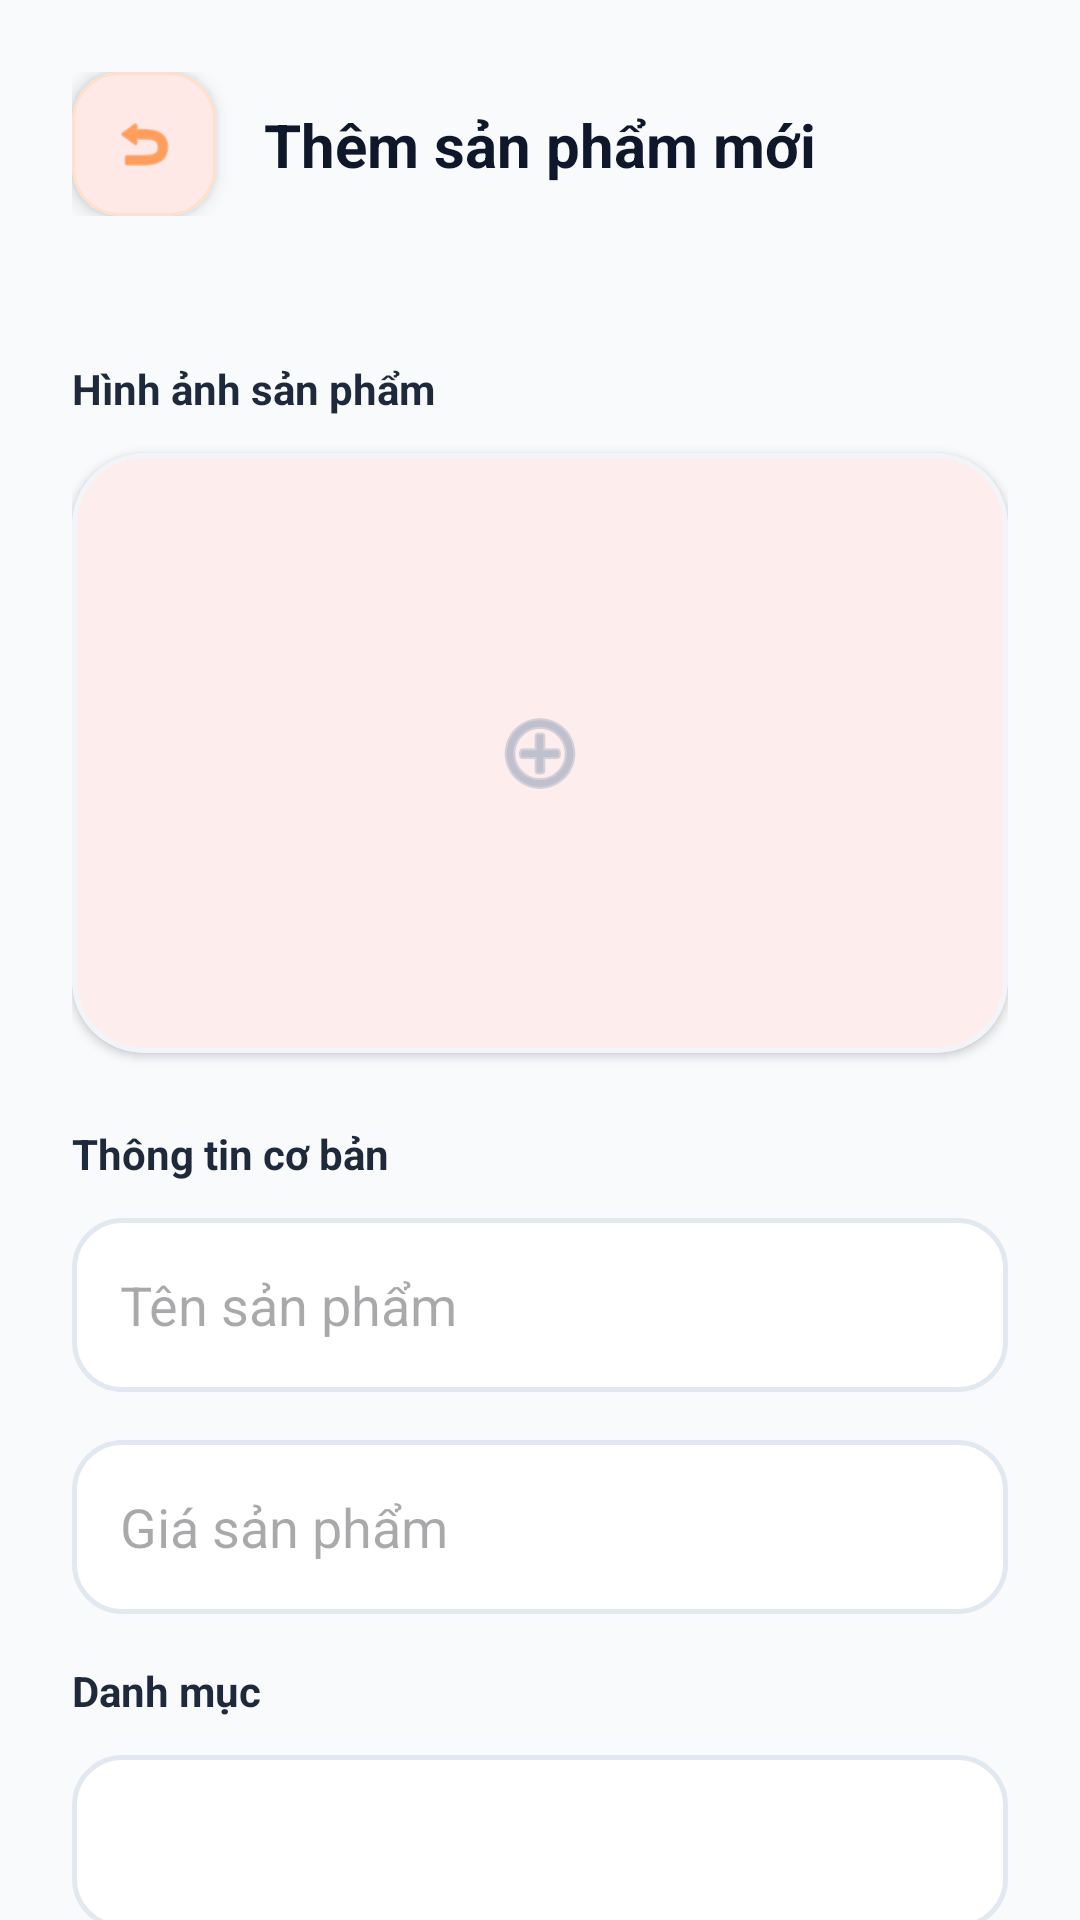

Layout XML and referenced resources for this Android screen:
<!-- AndroidManifest.xml: application theme Theme.TechZone -->
<!-- res/layout/activity_add_product.xml -->
<?xml version="1.0" encoding="utf-8"?>
<androidx.coordinatorlayout.widget.CoordinatorLayout xmlns:android="http://schemas.android.com/apk/res/android"
    xmlns:app="http://schemas.android.com/apk/res-auto"
    xmlns:tools="http://schemas.android.com/tools"
    android:layout_width="match_parent"
    android:layout_height="match_parent"
    android:background="#F8FAFC"
    tools:context=".AddProductActivity">

    <com.google.android.material.appbar.AppBarLayout
        android:layout_width="match_parent"
        android:layout_height="wrap_content"
        android:background="@android:color/transparent"
        app:elevation="0dp">
        <androidx.constraintlayout.widget.ConstraintLayout
            android:layout_width="match_parent"
            android:layout_height="wrap_content"
            android:padding="24dp">
            <com.google.android.material.card.MaterialCardView
                android:id="@+id/btnBack"
                android:layout_width="48dp"
                android:layout_height="48dp"
                app:cardCornerRadius="16dp"
                app:cardElevation="4dp"
                app:strokeWidth="1dp"
                app:strokeColor="#FFE0CC"
                app:layout_constraintStart_toStartOf="parent"
                app:layout_constraintTop_toTopOf="parent">
                <ImageView
                    android:layout_width="match_parent"
                    android:layout_height="match_parent"
                    android:padding="13dp"
                    android:src="@android:drawable/ic_menu_revert"
                    app:tint="@color/orange_primary" />
            </com.google.android.material.card.MaterialCardView>
            <TextView
                android:layout_width="wrap_content"
                android:layout_height="wrap_content"
                android:text="Thêm sản phẩm mới"
                android:textColor="#0F172A"
                android:textSize="20sp"
                android:textStyle="bold"
                app:layout_constraintBottom_toBottomOf="@id/btnBack"
                app:layout_constraintEnd_toEndOf="parent"
                app:layout_constraintStart_toStartOf="parent"
                app:layout_constraintTop_toTopOf="@id/btnBack" />
        </androidx.constraintlayout.widget.ConstraintLayout>
    </com.google.android.material.appbar.AppBarLayout>

    <androidx.core.widget.NestedScrollView
        android:layout_width="match_parent"
        android:layout_height="match_parent"
        app:layout_behavior="@string/appbar_scrolling_view_behavior">
        <LinearLayout
            android:layout_width="match_parent"
            android:layout_height="wrap_content"
            android:orientation="vertical"
            android:padding="24dp">

            <TextView
                android:layout_width="wrap_content"
                android:layout_height="wrap_content"
                android:text="Hình ảnh sản phẩm"
                android:textColor="#1E293B"
                android:textStyle="bold"
                android:layout_marginBottom="12dp"/>

            <com.google.android.material.card.MaterialCardView
                android:id="@+id/btnSelectImage"
                android:layout_width="match_parent"
                android:layout_height="200dp"
                android:layout_marginBottom="24dp"
                app:cardCornerRadius="24dp"
                app:cardElevation="2dp"
                app:strokeWidth="1.5dp"
                app:strokeColor="#F1F5F9"
                android:clickable="true"
                android:focusable="true">
                <ImageView
                    android:id="@+id/imgSelected"
                    android:layout_width="match_parent"
                    android:layout_height="match_parent"
                    android:scaleType="centerInside"
                    android:src="@android:drawable/ic_menu_add"
                    app:tint="#94A3B8" />
            </com.google.android.material.card.MaterialCardView>

            <TextView
                android:layout_width="wrap_content"
                android:layout_height="wrap_content"
                android:text="Thông tin cơ bản"
                android:textColor="#1E293B"
                android:textStyle="bold"
                android:layout_marginBottom="12dp"/>

            <EditText
                android:id="@+id/edtProductName"
                android:layout_width="match_parent"
                android:layout_height="58dp"
                android:background="@drawable/bg_input_field"
                android:hint="Tên sản phẩm"
                android:paddingHorizontal="16dp"
                android:layout_marginBottom="16dp"
                android:inputType="text"/>

            <EditText
                android:id="@+id/edtProductPrice"
                android:layout_width="match_parent"
                android:layout_height="58dp"
                android:background="@drawable/bg_input_field"
                android:hint="Giá sản phẩm"
                android:inputType="number"
                android:paddingHorizontal="16dp"
                android:layout_marginBottom="16dp"/>

            <TextView
                android:layout_width="wrap_content"
                android:layout_height="wrap_content"
                android:text="Danh mục"
                android:textColor="#1E293B"
                android:textStyle="bold"
                android:layout_marginBottom="12dp"/>

            <Spinner
                android:id="@+id/spinnerCategory"
                android:layout_width="match_parent"
                android:layout_height="58dp"
                android:background="@drawable/bg_input_field"
                android:paddingHorizontal="16dp"
                android:layout_marginBottom="16dp" />

            <TextView
                android:layout_width="wrap_content"
                android:layout_height="wrap_content"
                android:text="Mô tả"
                android:textColor="#1E293B"
                android:textStyle="bold"
                android:layout_marginBottom="12dp"/>

            <EditText
                android:id="@+id/edtProductDesc"
                android:layout_width="match_parent"
                android:layout_height="120dp"
                android:background="@drawable/bg_input_field"
                android:hint="Mô tả chi tiết"
                android:gravity="top"
                android:padding="16dp"
                android:layout_marginBottom="24dp"
                android:inputType="textMultiLine"/>

            <com.google.android.material.button.MaterialButton
                android:id="@+id/btnAdd"
                android:layout_width="match_parent"
                android:layout_height="60dp"
                android:text="Lưu sản phẩm"
                android:textAllCaps="false"
                android:textStyle="bold"
                app:cornerRadius="16dp"
                android:backgroundTint="@color/orange_primary"/>
        </LinearLayout>
    </androidx.core.widget.NestedScrollView>
</androidx.coordinatorlayout.widget.CoordinatorLayout>
<!-- resources referenced by this layout -->
<resources>
  <color name="orange_primary">#FF6B00</color>
  <!-- drawable bg_input_field (drawable) -->
  <?xml version="1.0" encoding="utf-8"?>
  <shape xmlns:android="http://schemas.android.com/apk/res/android"
      android:shape="rectangle">
      <solid android:color="#FFFFFF" />
      <stroke android:width="1.5dp" android:color="#E2E8F0" />
      <corners android:radius="16dp" />
  </shape>
  <style name="Theme.TechZone" parent="Base.Theme.TechZone" />
  <style name="Base.Theme.TechZone" parent="Theme.Material3.DayNight.NoActionBar">
          <item name="colorPrimary">@color/orange_primary</item>
          <item name="colorPrimaryVariant">@color/orange_dark</item>
          <item name="colorOnPrimary">@color/white</item>
          <item name="android:statusBarColor">@color/bg_light</item>
          <item name="android:windowLightStatusBar">true</item>
          <item name="android:windowBackground">@color/bg_light</item>
      </style>
  <color name="orange_dark">#D95200</color>
  <color name="white">#FFFFFFFF</color>
  <color name="bg_light">#F8FAFC</color>
</resources>
